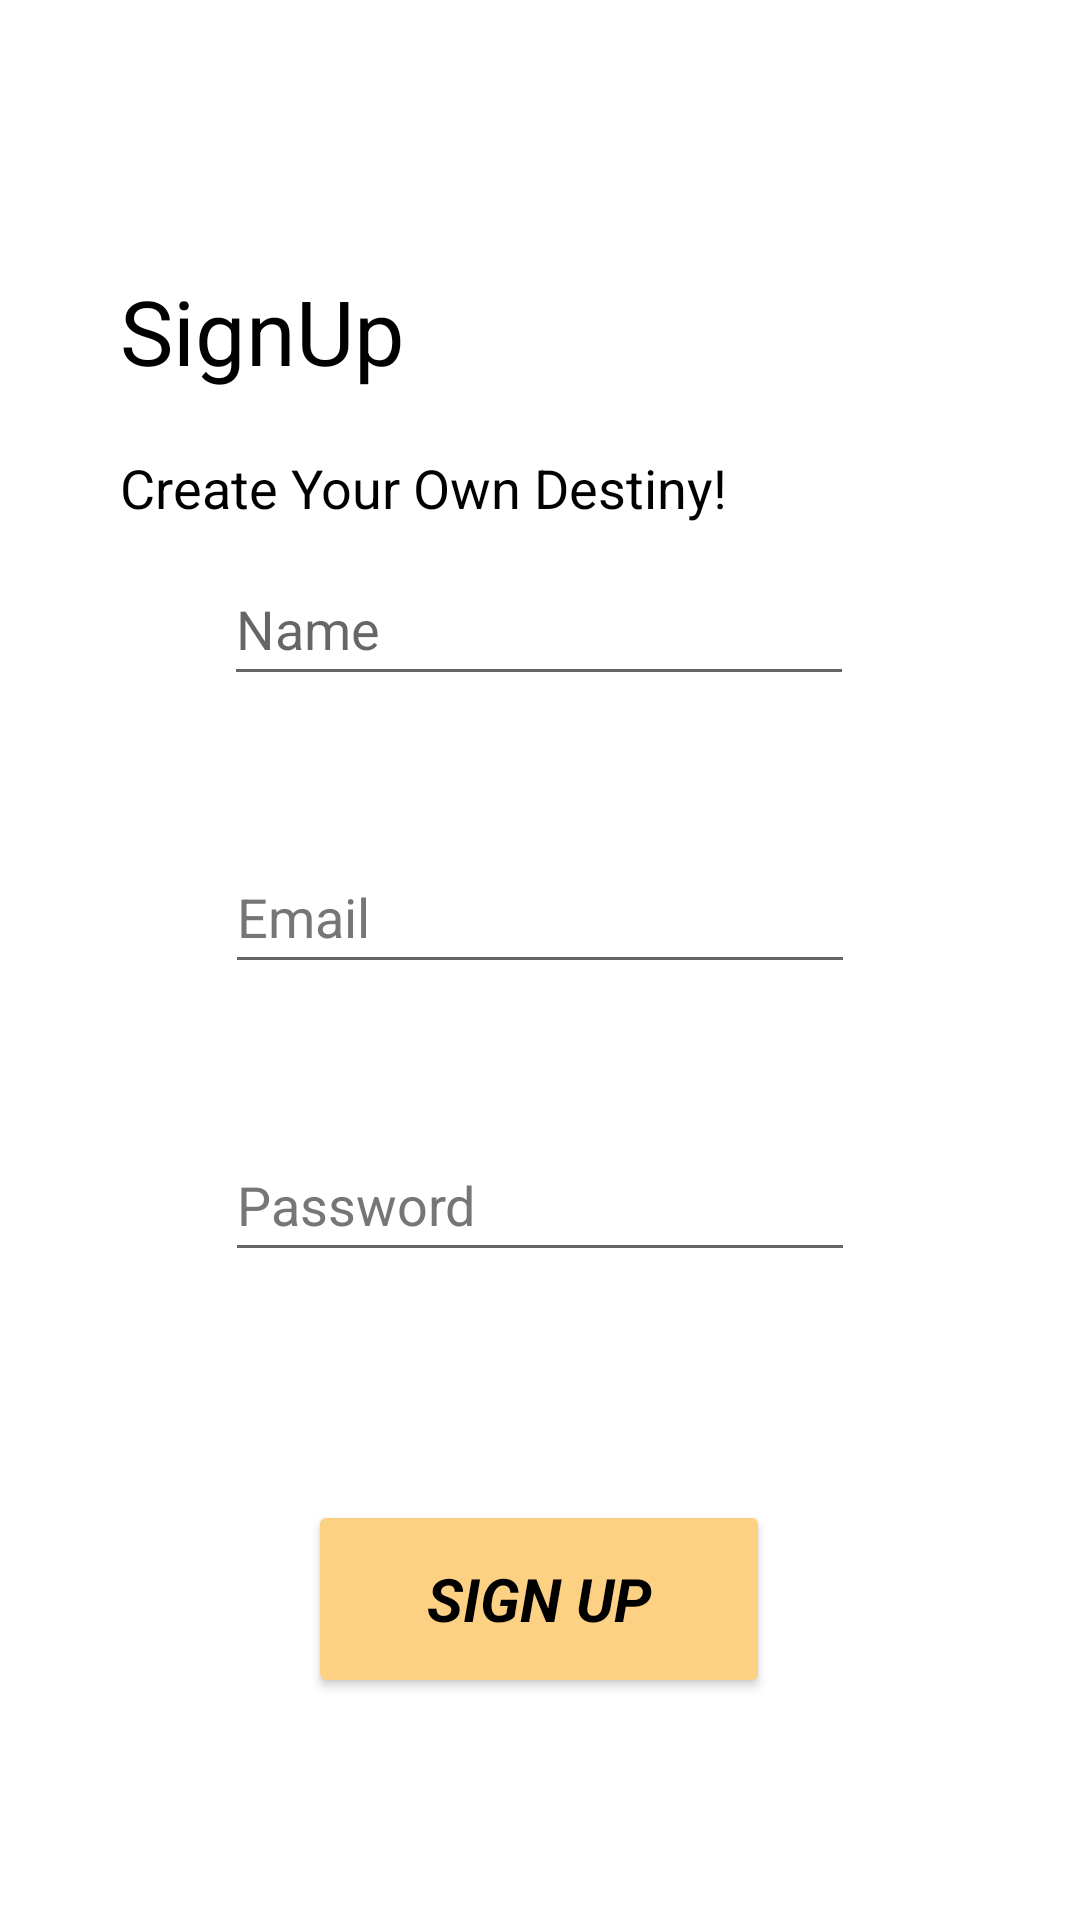

The Android layout XML behind this screen, and the referenced resources:
<!-- AndroidManifest.xml: application theme Theme.MyApplication -->
<!-- res/layout/activity_register_page.xml -->
<?xml version="1.0" encoding="utf-8"?>
    <androidx.constraintlayout.widget.ConstraintLayout xmlns:android="http://schemas.android.com/apk/res/android"
    xmlns:app="http://schemas.android.com/apk/res-auto"
    xmlns:tools="http://schemas.android.com/tools"
    android:id="@+id/SignUpPage"
    android:layout_width="match_parent"
    android:layout_height="match_parent"
    tools:context=".GeneralModule.RegisterPage"
    android:background="@color/white">


    <TextView
        android:id="@+id/Sign_Up_Title"
        android:layout_width="wrap_content"
        android:layout_height="wrap_content"
        android:layout_marginStart="40dp"
        android:layout_marginTop="90dp"
        android:text="SignUp"
        android:textColor="@color/black"
        android:textSize="30dp"
        app:layout_constraintStart_toStartOf="parent"
        app:layout_constraintTop_toTopOf="parent" />

    <Button
        android:id="@+id/Register_Button"
        android:layout_width="154dp"
        android:layout_height="66dp"
        android:layout_marginTop="500dp"
        android:backgroundTint="#FDD184"
        android:fontFamily="sans-serif"
        android:text="Sign Up"
        android:textAlignment="center"
        android:textColor="#000000"
        android:textSize="20sp"
        android:textStyle="bold|italic"
        app:layout_constraintEnd_toEndOf="parent"
        app:layout_constraintHorizontal_bias="0.498"
        app:layout_constraintStart_toStartOf="parent"
        app:layout_constraintTop_toTopOf="parent"
        android:onClick="SignUp"/>

    <EditText
        android:id="@+id/editTextTextEmailAddress"
        android:layout_width="wrap_content"
        android:layout_height="wrap_content"
        android:layout_marginTop="48dp"
        android:ems="10"
        android:hint="Email"
        android:inputType="textEmailAddress"
        android:minHeight="48dp"
        android:textColorHint="#777575"


        app:layout_constraintEnd_toEndOf="parent"
        app:layout_constraintStart_toStartOf="parent"
        app:layout_constraintTop_toBottomOf="@+id/editTextTextPersonName" />

    <EditText
        android:id="@+id/editTextTextPassword"
        android:layout_width="wrap_content"
        android:layout_height="wrap_content"
        android:layout_marginTop="48dp"
        android:ems="10"
        android:hint="Password"
        android:inputType="textPassword"
        android:minHeight="48dp"
        android:textColorHint="#777575"


        app:layout_constraintEnd_toEndOf="parent"
        app:layout_constraintStart_toStartOf="parent"
        app:layout_constraintTop_toBottomOf="@+id/editTextTextEmailAddress" />

    <EditText
        android:id="@+id/editTextTextPersonName"
        android:layout_width="wrap_content"
        android:layout_height="wrap_content"
        android:layout_marginTop="184dp"
        android:ems="10"
        android:hint="Name"
        android:inputType="textPersonName"
        android:minHeight="48dp"
        app:layout_constraintEnd_toEndOf="parent"
        app:layout_constraintHorizontal_bias="0.497"
        app:layout_constraintStart_toStartOf="parent"
        app:layout_constraintTop_toTopOf="parent" />

    
    <TextView


        android:id="@+id/showTextfromLogin"
        android:layout_width="wrap_content"
        android:layout_height="wrap_content"
        android:layout_marginStart="40dp"
        android:layout_marginTop="20dp"
        android:text="Create Your Own Destiny!"
        android:textColor="@color/black"
        android:textSize="18dp"


        app:layout_constraintStart_toStartOf="parent"
        app:layout_constraintTop_toBottomOf="@+id/Sign_Up_Title" />


    </androidx.constraintlayout.widget.ConstraintLayout>
<!-- resources referenced by this layout -->
<resources>
  <color name="black">#FF000000</color>
  <color name="white">#FFFFFFFF</color>
  <style name="Theme.MyApplication" parent="Theme.MaterialComponents.Light.NoActionBar">
          
  
          
          <item name="android:statusBarColor">?attr/colorPrimaryVariant</item>
          
      </style>
</resources>
